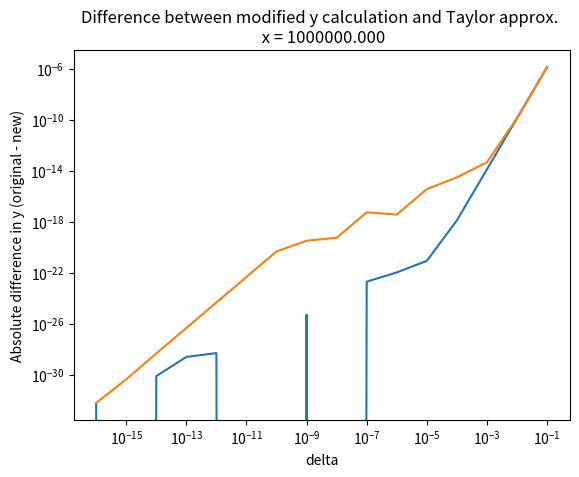

Write the Python code that produced this figure.
import matplotlib.pyplot as plt
import numpy as np
##### Problem 5c #####
def plot_prob(x, filename):
    # logarithmically spaced values in the interval
    delta = np.logspace(-16, -1, 16)
    # original and modified eqn
    new_eqn = lambda delt : -2*np.sin(x + delt/2)*np.sin(delt/2)

    # I divided the addition of delta by a constant
    # I tried to mess with this and find a suitable value given the x.
    # Seems like dividing the delta by 3 before adding it produces a reasonably small error
    def approx_eqn(delt):
        xi = [x] * len(delt) + (delt / 3) # division happens here
        return -delt*np.sin(x) - ((delt**2)/2)*np.cos(xi)

    new_y = new_eqn(delta)
    approx_y = approx_eqn(delta)

    # Absolute value of error
    y_diff = np.abs(approx_y - new_y)

    # Plotting difference between old and new equation
    plt.plot(delta, y_diff)

    # Log scale for both x and y
    plt.xscale('log')
    plt.yscale('log')
    # Formatting
    plt.xlabel('delta')
    plt.ylabel('Absolute difference in y (original - new)')

    plt.title(f'Difference between modified y calculation and Taylor approx. \n x = {x:.3f}')

    plt.savefig(filename)

    plt.show()

# Using Euler's number as x
x = np.exp(1)
plot_prob(x, 'number5_c_plot_1.png')

# Using 10^6 as x
x = 10**6
plot_prob(x, 'number5_c_plot_2.png')
##### END #####